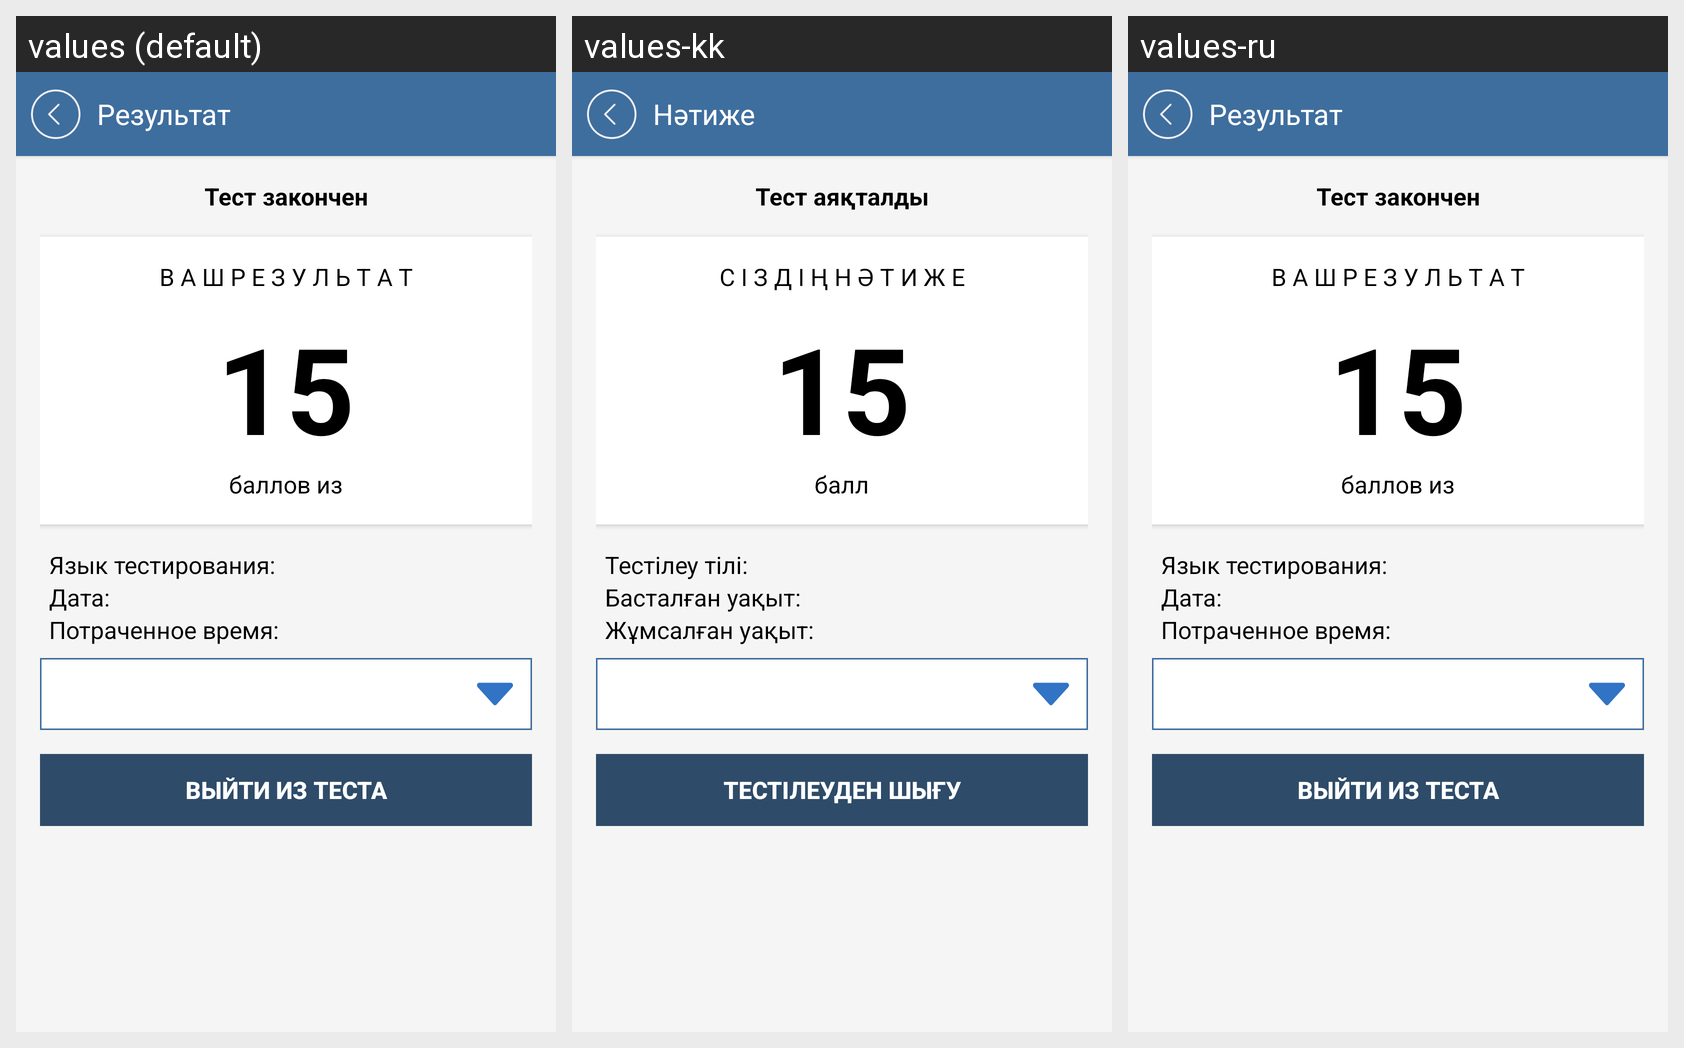

Strings drawn on this Android screen and how each of the app's shown locales translates them:
Android screen res/layout/activity_result.xml rendered under 3 locales, left to right: values (default), values-kk, values-ru. Device: Nexus 5 (rendered at 1080×1920; each locale shown at half size, 540×960, under a caption strip naming it); theme AppTheme.
Strings drawn on this screen, with the default value and each locale's value (text and hints the layout hard-codes appear in the picture but are not listed):

result
  values: Результат
  values-kk: Нәтиже
  values-ru: Результат

finishTest
  values: Тест закончен
  values-kk: Тест аяқталды
  values-ru: Тест закончен

yourResult
  values: В А Ш Р Е З У Л Ь Т А Т
  values-kk: С І З Д І Ң Н Ә Т И Ж Е
  values-ru: В А Ш Р Е З У Л Ь Т А Т

poindOf
  values: баллов из
  values-kk: балл
  values-ru: баллов из

languageOfTest
  values: Язык тестирования:
  values-kk: Тестілеу тілі:
  values-ru: Язык тестирования:

startTime
  values: Дата:
  values-kk: Басталған уақыт:
  values-ru: Дата:

finishTime
  values: Потраченное время:
  values-kk: Жұмсалған уақыт:
  values-ru: Потраченное время:

exitTest
  values: Выйти из теста
  values-kk: Тестілеуден шығу
  values-ru: Выйти из теста
